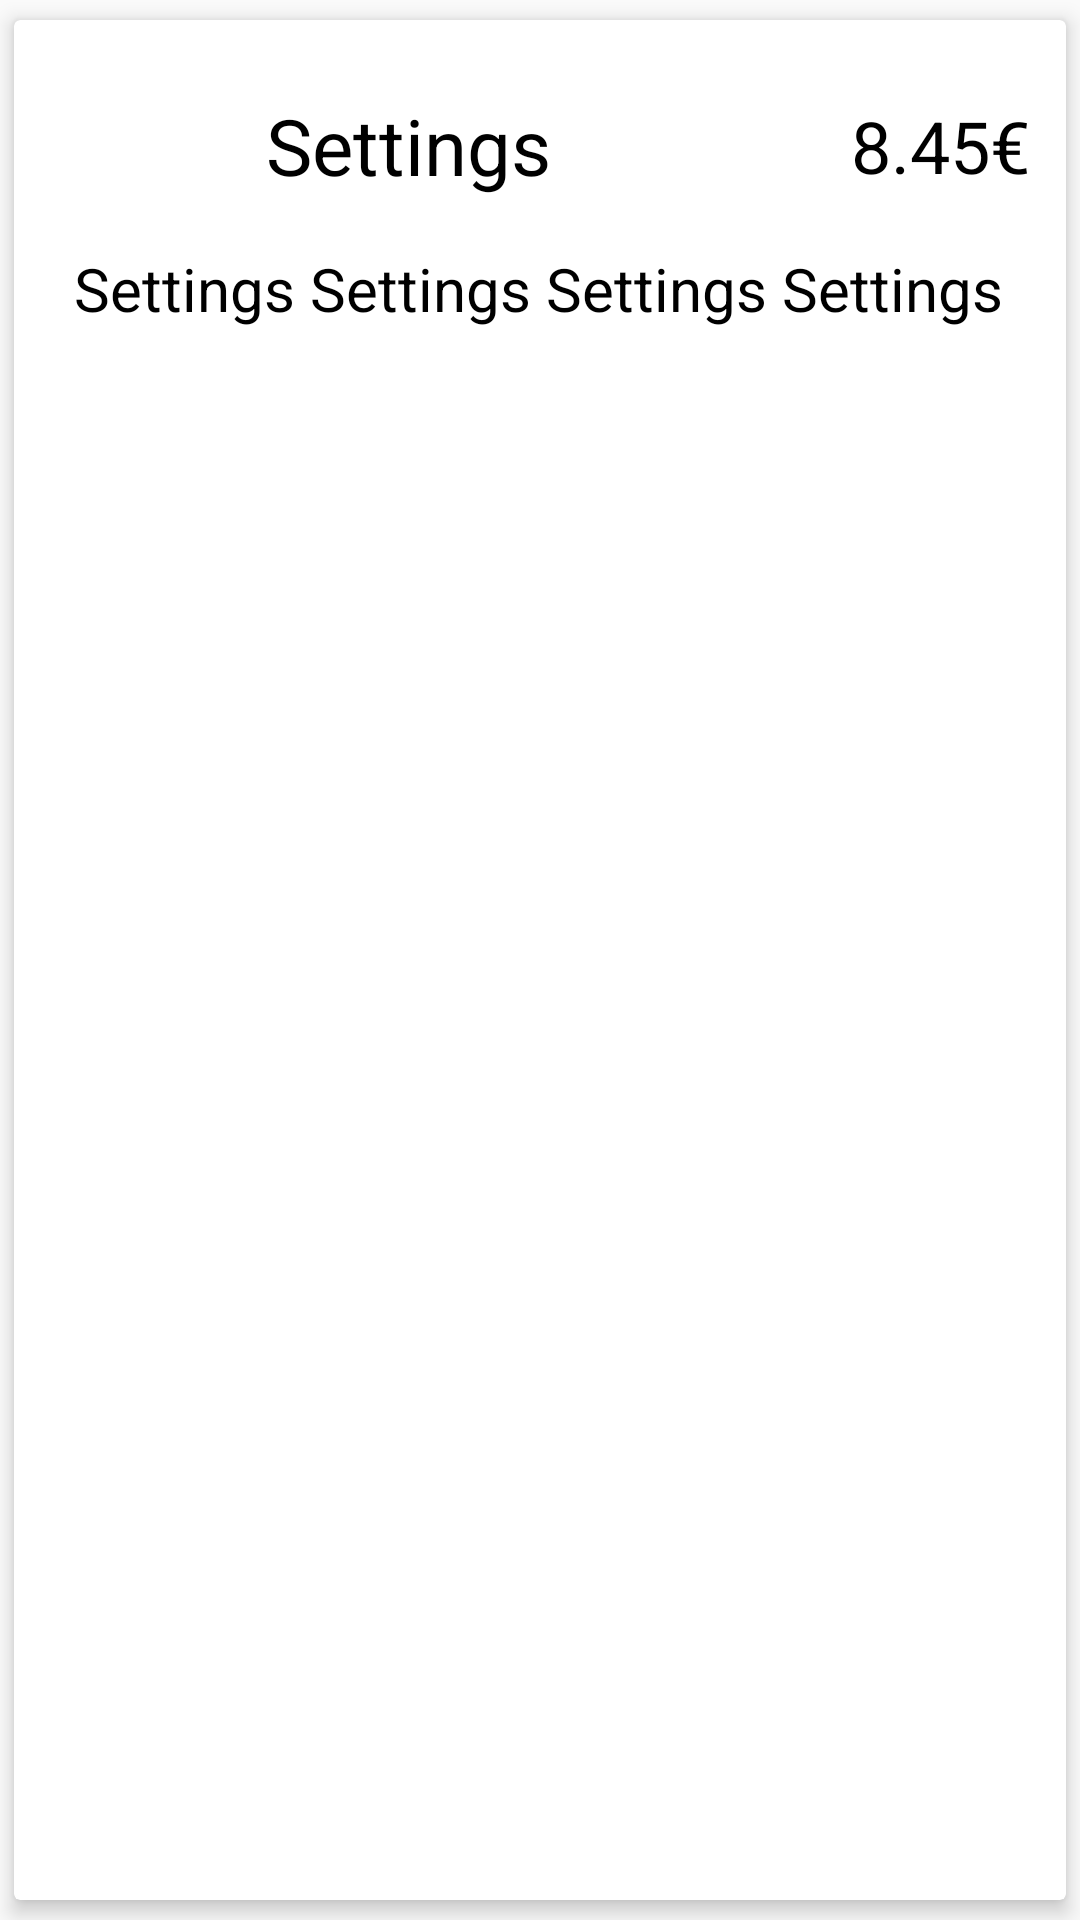

Android layout source for this screen:
<!-- AndroidManifest.xml: application theme AppThemeBlue -->
<!-- res/layout/card_product_item.xml -->
<?xml version="1.0" encoding="utf-8"?>
<android.support.v7.widget.CardView
    xmlns:android="http://schemas.android.com/apk/res/android"
    xmlns:app="http://schemas.android.com/apk/res-auto"
    android:id="@+id/cv"
    android:layout_width="match_parent"
    android:layout_height="wrap_content"
    android:layout_gravity="center"
    android:layout_margin="2dp"
    app:contentPadding="8dp"
    app:cardBackgroundColor="@color/cardview_light_background"
    app:cardElevation="4dp"
    app:cardUseCompatPadding="true">

    <LinearLayout
        android:layout_width="match_parent"
        android:layout_height="wrap_content"
        android:orientation="vertical">

    <RelativeLayout
        android:layout_width="match_parent"
        android:layout_height="wrap_content"
        android:padding="4dp">

        <ImageView
            android:layout_centerVertical="true"
            android:layout_width="60dp"
            android:layout_height="60dp"
            android:id="@+id/item_image"
            android:layout_alignParentLeft="true"
            android:layout_alignParentStart="true"
            android:src="@drawable/ic_settings"
            android:layout_gravity="center"/>

        <TextView
            android:layout_marginLeft="12dp"
            android:layout_marginStart="12dp"
            android:id="@+id/item_name"
            android:layout_width="wrap_content"
            android:layout_height="wrap_content"
            android:layout_centerVertical="true"
            android:layout_toEndOf="@+id/item_image"
            android:layout_toRightOf="@+id/item_image"
            android:text="Settings"
            android:textColor="@android:color/black"
            android:textSize="26sp" />

        <TextView
            android:layout_marginLeft="12dp"
            android:layout_marginStart="12dp"
            android:id="@+id/item_price"
            android:layout_width="wrap_content"
            android:layout_height="wrap_content"
            android:layout_centerVertical="true"
            android:layout_alignParentRight="true"
            android:layout_alignParentEnd="true"
            android:layout_gravity="center"
            android:text="8.45€"
            android:textColor="@android:color/black"
            android:textSize="24sp" />

    </RelativeLayout>
        <TextView
            android:layout_marginLeft="12dp"
            android:layout_marginStart="12dp"
            android:id="@+id/item_desc"
            android:layout_width="wrap_content"
            android:layout_height="wrap_content"
            android:text="Settings Settings Settings Settings"
            android:textColor="@android:color/black"
            android:textSize="20sp" />

    </LinearLayout>
</android.support.v7.widget.CardView>
<!-- resources referenced by this layout -->
<resources>
  <style name="AppThemeBlue" parent="Theme.AppCompat.Light.DarkActionBar">
          <item name="colorPrimary">@color/colorSecondary</item>
          <item name="colorPrimaryDark">@color/colorSecondaryAccent</item>
          <item name="colorAccent">@color/colorAccent</item>
      </style>
  <color name="colorSecondary">#334184</color>
  <color name="colorSecondaryAccent">#a42317</color>
  <color name="colorAccent">#ff5ffa</color>
</resources>
